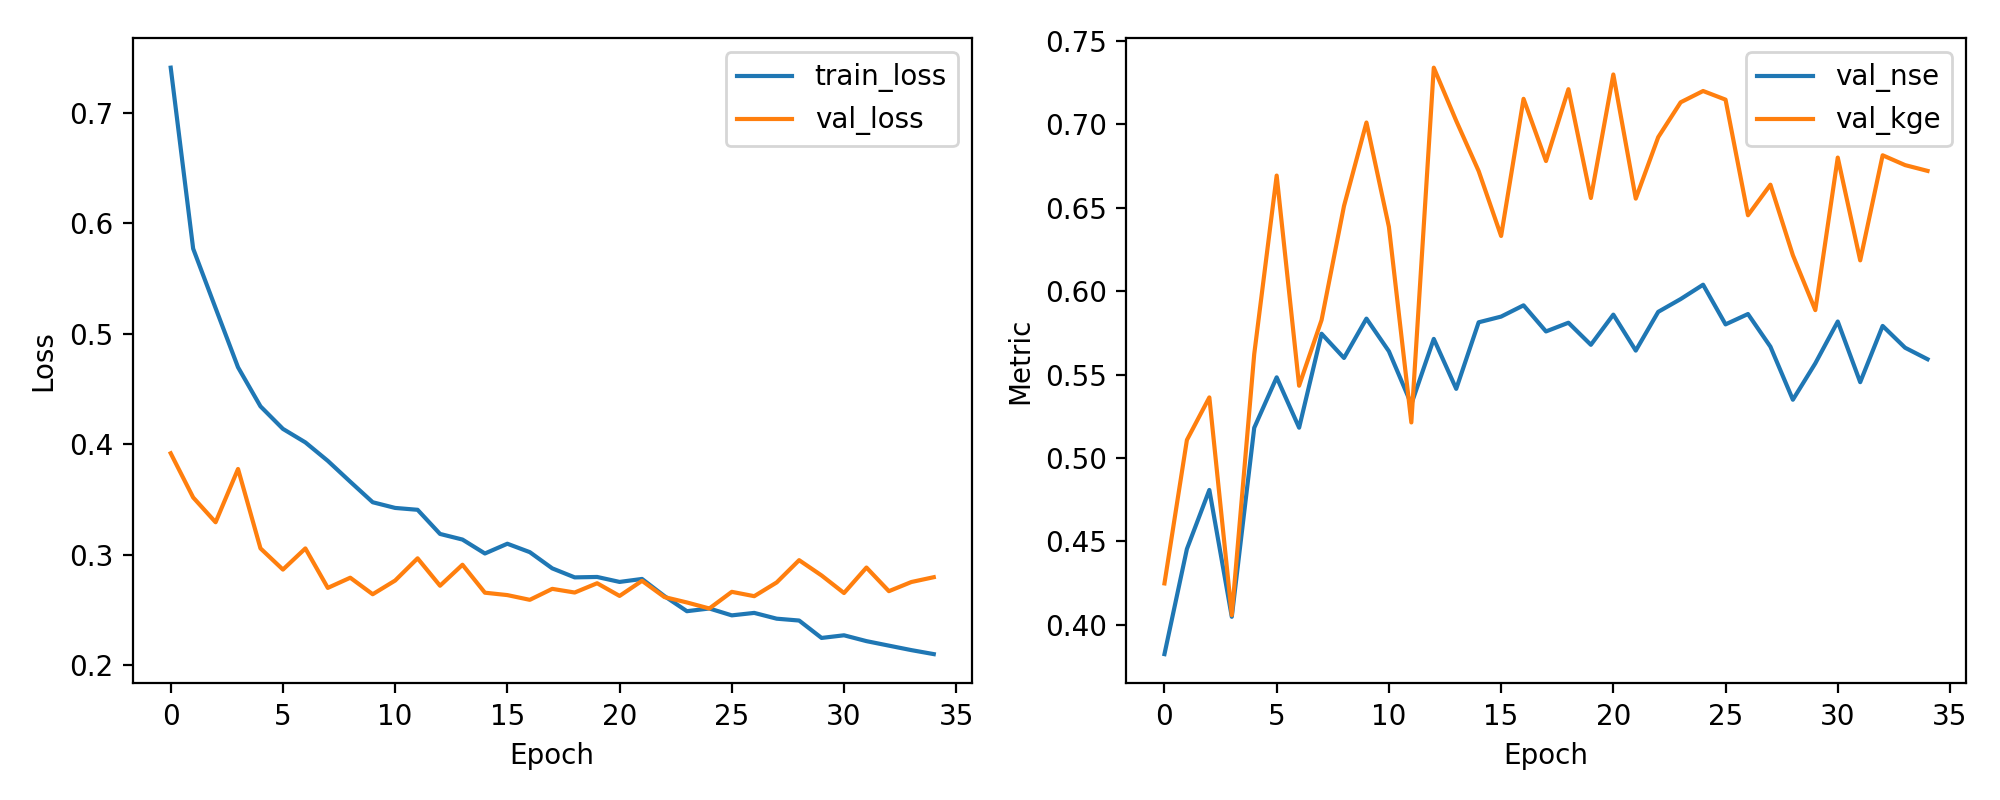

The file beside this chart, header and first rows:
epoch, train_loss, val_loss, val_nse, val_kge
1, 0.7408, 0.3917, 0.3823, 0.4247
2, 0.577, 0.3517, 0.4454, 0.5107
3, 0.5231, 0.3292, 0.4808, 0.5363
4, 0.4695, 0.3775, 0.4047, 0.4057
5, 0.4342, 0.3056, 0.518, 0.5623
6, 0.4138, 0.2864, 0.5483, 0.6694
7, 0.4016, 0.3056, 0.5181, 0.5433
8, 0.3848, 0.2698, 0.5745, 0.5827
9, 0.3659, 0.279, 0.5599, 0.6511
10, 0.3474, 0.2641, 0.5836, 0.7012
11, 0.3422, 0.2765, 0.564, 0.6386
12, 0.3405, 0.2966, 0.5323, 0.5213
13, 0.3187, 0.2718, 0.5714, 0.7341
14, 0.3136, 0.2908, 0.5414, 0.7022
15, 0.301, 0.2655, 0.5813, 0.672
16, 0.3098, 0.2633, 0.5848, 0.6331
17, 0.3022, 0.259, 0.5915, 0.7154
18, 0.2875, 0.269, 0.5759, 0.6781
19, 0.2793, 0.2656, 0.5811, 0.7212
20, 0.2797, 0.274, 0.5678, 0.6559
21, 0.2752, 0.2626, 0.5859, 0.73
22, 0.2779, 0.2762, 0.5644, 0.6555
23, 0.2624, 0.2615, 0.5876, 0.6924
24, 0.2487, 0.2566, 0.5953, 0.7133
25, 0.2512, 0.2512, 0.6039, 0.7201
26, 0.245, 0.2663, 0.5801, 0.7149
27, 0.2472, 0.2623, 0.5863, 0.6455
28, 0.2419, 0.2748, 0.5667, 0.6639
29, 0.2403, 0.2949, 0.5349, 0.6216
30, 0.2245, 0.2811, 0.5567, 0.5886
31, 0.2269, 0.2652, 0.5818, 0.6801
32, 0.2216, 0.2883, 0.5454, 0.6185
33, 0.2175, 0.2669, 0.5792, 0.6815
34, 0.2135, 0.2751, 0.5661, 0.6756
35, 0.2099, 0.2795, 0.5592, 0.6722
